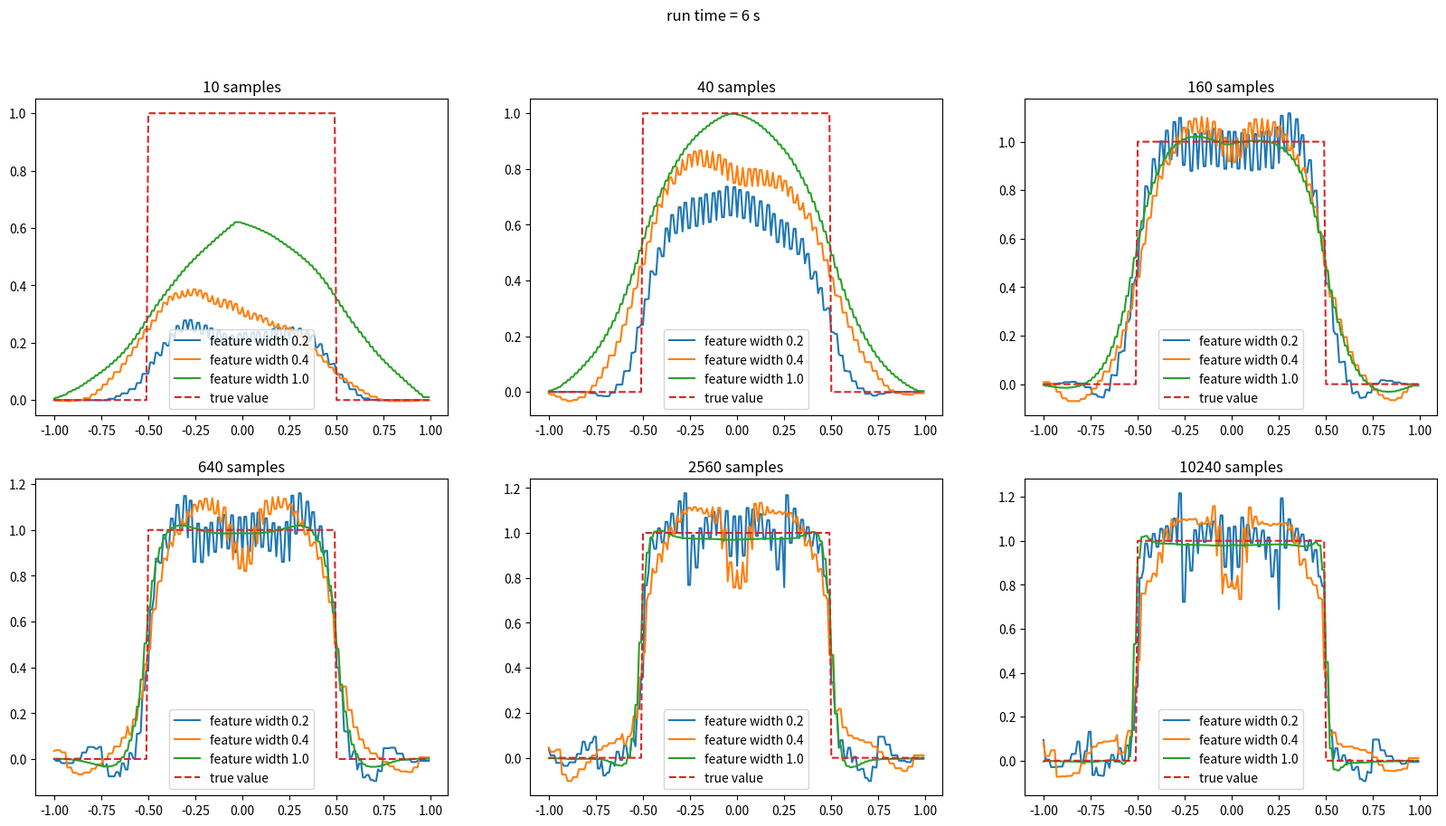

Write the Python code that produced this figure. (Note: this script raises an exception after producing the figure.)
"""Figure 9.8, RBF not in function"""
import bisect

import numpy as np
import time
import matplotlib.pyplot as plt
from tqdm import trange, tqdm


class CoarseCoding:
    def __init__(self, rbf=False):
        self.rbf = rbf
        self.interval = 2
        self.n_features = 50
        self.high = 1
        self.low = 0
        self.step_size = 0.2
        self.std_dev = 0.1
        self.weights = np.zeros(self.n_features)

        self.left_bound = 0
        self.right_bound = 0
        self.feature_width = 0
        self.features = []
        self.pos = 0
        self.active_features = []
        self.feature_step = 0

    def reset(self):
        self.weights = np.zeros(self.n_features)
        self.left_bound = 0
        self.right_bound = 0
        self.feature_width = 0
        self.features = []
        self.pos = 0
        self.active_features = []
        self.feature_step = 0

    def init_coarse(self, feature_width):
        self.feature_width = feature_width
        self.left_bound = - self.interval / 2
        self.right_bound = self.interval / 2

    def get_sample(self, n):
        samples = []
        for _ in range(n):
            pos = np.random.random() * self.interval + self.left_bound
            if self.left_bound / 2 <= pos < self.right_bound / 2:
                samples.append([pos, self.high])
            else:
                samples.append([pos, self.low])
        return samples

    def init_value_func(self, feature_width):
        self.init_coarse(feature_width)

        self.feature_step = (self.interval - self.feature_width) / self.n_features
        for i in range(self.n_features - 1):
            left = i * self.feature_step + self.left_bound
            self.features.append([left, left + self.feature_width])
        self.features.append([(self.n_features - 1) * self.feature_step, self.right_bound])

        if self.rbf:
            for i in range(self.n_features):
                self.features[i].append((self.features[i][0] + self.features[i][1]) / 2)

    def get_active_features(self):
        left_bounds = [self.features[i][0] for i in range(self.n_features)]
        right_bounds = [self.features[i][1] for i in range(self.n_features)]
        start = bisect.bisect_left(right_bounds, self.pos)
        if self.pos < self.features[-1][0]:
            end = bisect.bisect_left(left_bounds, self.pos)
        else:
            end = self.n_features - 1
        self.active_features = [i for i in range(start, end + 1)]

    def get_func_value(self, x=None):
        if x is not None:
            self.pos = x
            self.get_active_features()

        if self.rbf:
            value = 0
            for i in self.active_features:
                value += np.exp(- np.power(self.pos - self.features[i][2], 2) / (2 * np.power(self.std_dev, 2)))
            return value
        else:
            return np.sum(self.weights[self.active_features])

    def update_func_values(self, change):
        change /= len(self.active_features)

        if self.rbf:
            for i in self.active_features:
                change *= np.exp(- np.power(self.pos - self.features[i][2], 2) / (2 * np.power(self.std_dev, 2)))
                # change *= - (self.pos - self.features[i][2]) / np.power(self.std_dev, 2)
                self.weights[i] += change
        else:
            for i in self.active_features:
                self.weights[i] += change

    def approximate(self, feature_width, n):
        self.reset()
        self.init_value_func(feature_width)
        samples = self.get_sample(n)
        for x, y in samples:
            self.pos = x
            self.get_active_features()
            change = self.step_size * (y - self.get_func_value())
            self.update_func_values(change)

    def figure_9_8(self):
        start_time = time.time()

        repeat = 10
        num_of_samples = [10, 40, 160, 640, 2560, 10240]
        feature_widths = [0.2, 0.4, 1.0]
        plt.figure(figsize=(20, 10))
        for index, num_of_sample in enumerate(num_of_samples):
            plt.subplot(2, 3, index + 1)
            plt.title('%d samples' % num_of_sample)
            for feature_width in tqdm(feature_widths):
                self.init_coarse(feature_width)
                self.std_dev = feature_width / 5
                axis_x = np.arange(self.left_bound, self.right_bound, 0.01)
                values = np.zeros(axis_x.shape)
                for _ in range(repeat):
                    self.approximate(feature_width, num_of_sample)
                    values += [self.get_func_value(x) for x in axis_x]
                values /= repeat
                plt.plot(axis_x, values, label='feature width %.01f' % feature_width)
            axis_x = np.arange(self.left_bound, self.right_bound, 0.01)
            true_y = []
            for x in axis_x:
                if -0.5 <= x < 0.5:
                    true_y.append(1)
                else:
                    true_y.append(0)
            plt.plot(axis_x, true_y, '--', label='true value')
            # plt.ylim(-0.4, 1.4)
            plt.legend(loc='lower center')

        plt.suptitle(f'run time = {int(time.time() - start_time)} s')
        if self.rbf:
            plt.savefig('images/figure_9_8_RBF.png')
        else:
            plt.savefig('images/figure_9_8.png')
        plt.close()


if __name__ == '__main__':
    a = CoarseCoding()
    a.figure_9_8()
